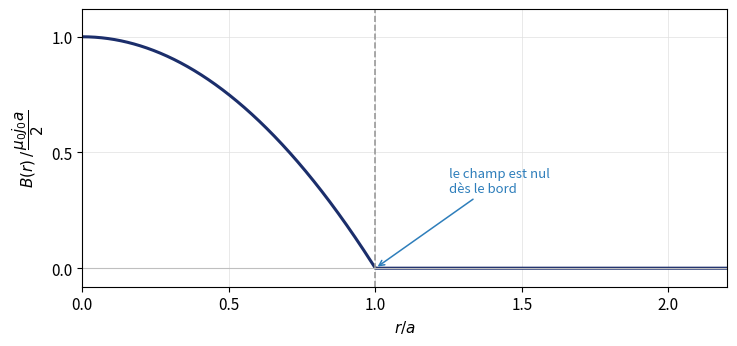

Write Python code to recreate this figure. (Note: this script raises an exception after producing the figure.)
"""Profil de champ du solenoide epais (exercice "Solenoide epais a densite de
courant variable").

B(r) = mu_0 j_0 (a^2 - r^2) / (2a) pour r < a, et 0 au-dela : maximal sur l'axe,
nul au bord. C'est l'inverse du fil massif a courant axial, ou B est nul sur l'axe.

Regenerer avec :  ../../../.venv/bin/python magnetostatique1_2.py
"""
import numpy as np
import matplotlib.pyplot as plt

plt.rcParams.update({"text.usetex": False, "font.size": 11})

x = np.linspace(0, 2.2, 2001)          # r/a
B = np.where(x <= 1, 1 - x**2, 0.0)    # B/B(0)

fig, ax = plt.subplots(figsize=(7.5, 3.6))
ax.plot(x, B, color="#1B2E6B", lw=2.2)
ax.axvline(1, color="0.6", ls="--", lw=1.2)
ax.axhline(0, color="0.75", lw=0.8)

ax.annotate("le champ est nul\ndès le bord", xy=(1.0, 0.0), xytext=(1.25, 0.33),
            fontsize=9.5, color="#2E7EBB",
            arrowprops=dict(arrowstyle="->", color="#2E7EBB", lw=1.1))

ax.set_xlabel("$r/a$")
ax.set_ylabel(r"$B(r)\,/\,\dfrac{\mu_0 j_0 a}{2}$")
ax.set_xlim(0, 2.2); ax.set_ylim(-0.08, 1.12)
ax.set_xticks([0, 0.5, 1, 1.5, 2])
ax.set_yticks([0, 0.5, 1])
ax.grid(True, which="major", lw=0.5, color="0.88")

fig.tight_layout()
fig.savefig("../magnetostatique1_2.pdf", bbox_inches="tight")
